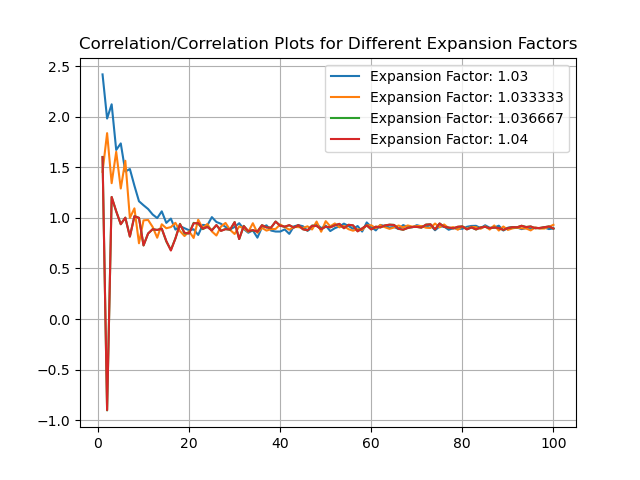

The table this chart was drawn from, first rows:
1.03, 1.033333, 1.036667, 1.04
inf, inf, inf, inf
2.42, 1.457, 1.604, 1.602
1.984, 1.839, -0.904, -0.9011
2.125, 1.344, 1.207, 1.207
1.673, 1.655, 1.066, 1.066
1.738, 1.292, 0.938, 0.9384
1.46, 1.566, 1.003, 1.003
1.484, 1.001, 0.8161, 0.816
1.319, 1.095, 1.018, 1.017
1.165, 0.7497, 1.001, 1.001
1.126, 0.9765, 0.7284, 0.7284
1.089, 0.9804, 0.8462, 0.8462
1.034, 0.9111, 0.8885, 0.8885
0.9987, 0.8045, 0.8815, 0.8815
1.066, 0.9374, 0.8941, 0.8941
0.9514, 0.8982, 0.7669, 0.7728
0.9939, 0.9096, 0.6842, 0.6777
0.8849, 0.952, 0.7973, 0.7973
0.9193, 0.8699, 0.9418, 0.9383
0.8983, 0.8211, 0.8467, 0.854
0.879, 0.8684, 0.8492, 0.8458
0.8879, 0.8021, 0.9514, 0.9462
0.8319, 0.9824, 0.944, 0.9492
0.9314, 0.8975, 0.8895, 0.8941
0.9269, 0.9404, 0.9132, 0.9107
1.008, 0.8669, 0.879, 0.8769
0.9603, 0.8263, 0.9283, 0.9301
0.9424, 0.9153, 0.8741, 0.8722
0.9116, 0.9509, 0.8904, 0.8889
0.8877, 0.8824, 0.8822, 0.8853
0.9106, 0.8413, 0.9588, 0.9587
0.9484, 0.9161, 0.7916, 0.7915
0.89, 0.899, 0.9221, 0.9196
0.8541, 0.862, 0.8684, 0.8697
0.8775, 0.9479, 0.8774, 0.8797
0.8052, 0.8533, 0.8664, 0.8641
0.9081, 0.9023, 0.9286, 0.9286
0.9269, 0.8748, 0.9063, 0.9063
0.8753, 0.8902, 0.9044, 0.9044
0.8657, 0.8914, 0.9644, 0.9644
0.8655, 0.9356, 0.9236, 0.9228
0.8865, 0.9102, 0.9132, 0.914
0.8427, 0.8836, 0.9273, 0.9294
0.9166, 0.9105, 0.906, 0.9045
0.929, 0.9096, 0.9278, 0.9291
0.9181, 0.9013, 0.8886, 0.8879
0.8731, 0.9173, 0.8775, 0.8781
0.9021, 0.8861, 0.9248, 0.9231
0.9427, 0.9645, 0.9217, 0.9211
0.8988, 0.8638, 0.8895, 0.889
0.9242, 0.9682, 0.913, 0.9136
0.8706, 0.917, 0.9082, 0.9073
0.8991, 0.9459, 0.9264, 0.9269
0.9168, 0.9072, 0.9405, 0.9419
0.9439, 0.9209, 0.8988, 0.8984
0.9205, 0.889, 0.9321, 0.9325
0.893, 0.874, 0.9257, 0.9272
0.9202, 0.889, 0.8693, 0.8672
0.8656, 0.8819, 0.8966, 0.8966
0.9558, 0.9265, 0.9267, 0.9271
... 41 more rows
